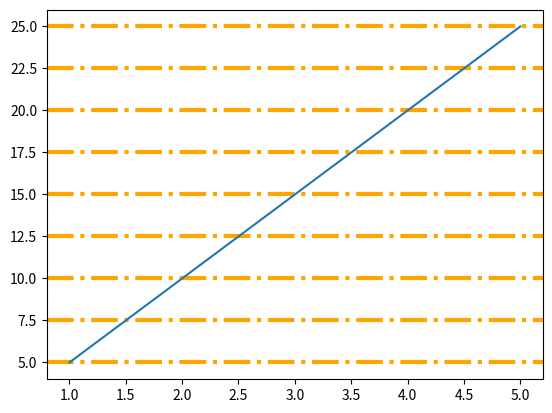

The script that saved this image:
# grid() = Helps male plots easier to read by adding reference lines.
#          For better readability

import matplotlib.pyplot as plt
import numpy as np

x = [1, 2, 3, 4, 5]
y = [5, 10, 15, 20, 25]

plt.grid(axis="y", #it gives rektangles on default. But I think the horizontals only are cooler
         linewidth=3,
         color="orange",
         linestyle="dashdot")

plt.plot(x, y)
plt.show()




